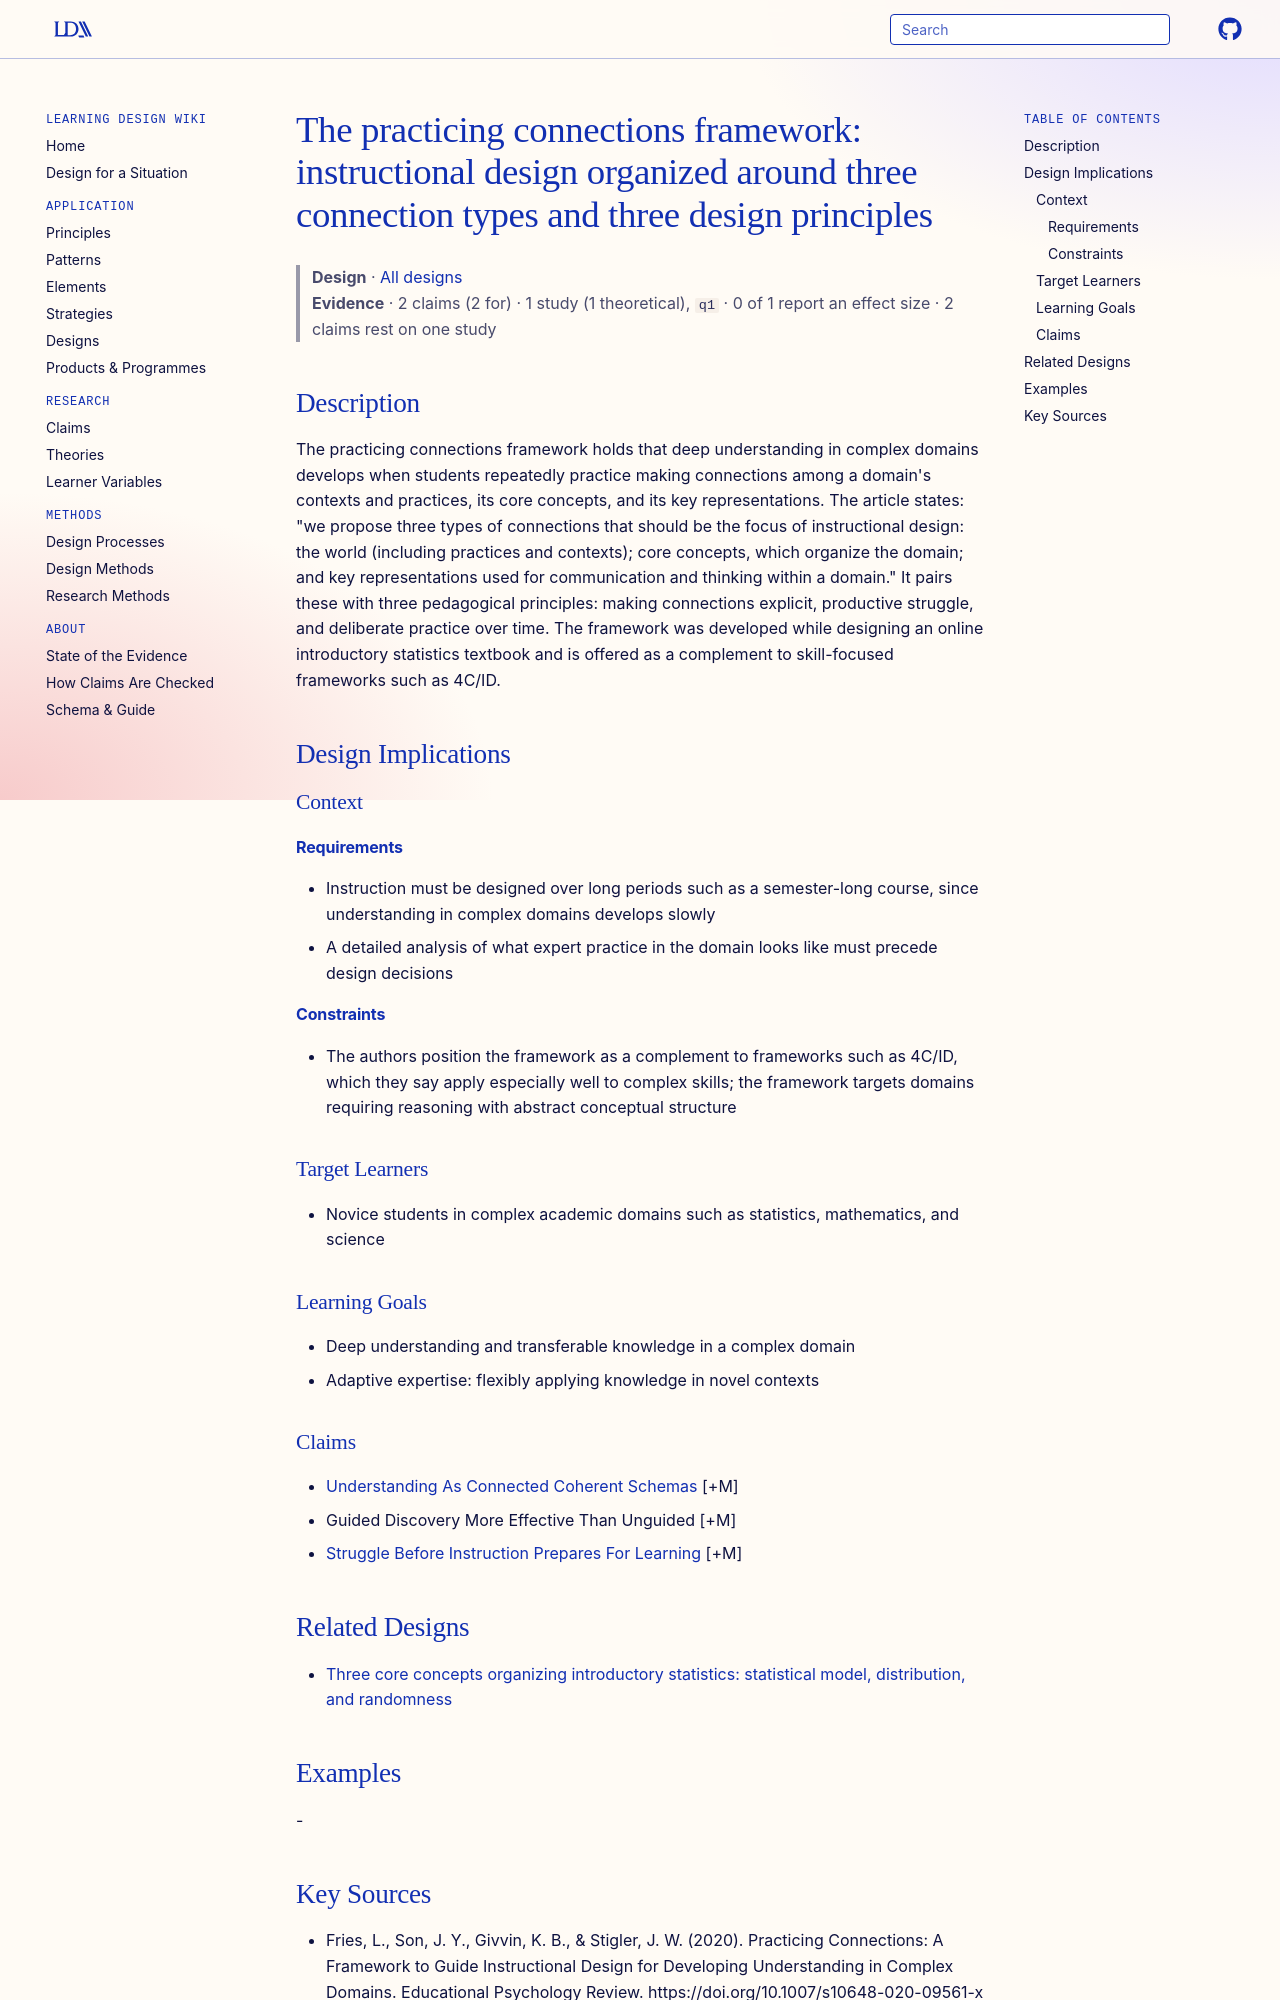

repository: Learning-Design-Alliance/learning-wiki · page: designs/practicing-connections-framework/index.html · generator: mkdocs

---
type: design
id: practicing-connections-framework
title: "The practicing connections framework: instructional design organized around three connection types and three design principles"
description: "The practicing connections framework holds that deep understanding in complex domains develops when students repeatedly practice making connections among a domain's contexts and practices, its core concepts, and its k..."
status: review
generated:
  by: "process:settle-candidates"
  at: 2026-10-20
sources:
  - id: fries-2020
    resource: "https://doi.org/10.1007/s10648-020-09561-x"
    title: "Fries, L., Son, J. Y., Givvin, K. B., & Stigler, J. W. (2020). Practicing Connections: A Framework to Guide Instructional Design for Developing Understanding in Complex Domains. Educational Psychology Review. https://doi.org/10.1007/s10648-020-09561-x"
    author: "Fries, L., Son, J. Y., Givvin, K. B., & Stigler, J. W"
---

# The practicing connections framework: instructional design organized around three connection types and three design principles

> **Design** · [All designs](index.md)
> **Evidence** · 2 claims (2 for) · 1 study (1 theoretical), `q1` · 0 of 1 report an effect size · 2 claims rest on one study

## Description
The practicing connections framework holds that deep understanding in complex domains develops when students repeatedly practice making connections among a domain's contexts and practices, its core concepts, and its key representations. The article states: "we propose three types of connections that should be the focus of instructional design: the world (including practices and contexts); core concepts, which organize the domain; and key representations used for communication and thinking within a domain." It pairs these with three pedagogical principles: making connections explicit, productive struggle, and deliberate practice over time. The framework was developed while designing an online introductory statistics textbook and is offered as a complement to skill-focused frameworks such as 4C/ID.

## Design Implications

### Context
#### Requirements
- Instruction must be designed over long periods such as a semester-long course, since understanding in complex domains develops slowly
- A detailed analysis of what expert practice in the domain looks like must precede design decisions
#### Constraints
- The authors position the framework as a complement to frameworks such as 4C/ID, which they say apply especially well to complex skills; the framework targets domains requiring reasoning with abstract conceptual structure

### Target Learners
- Novice students in complex academic domains such as statistics, mathematics, and science

### Learning Goals
- Deep understanding and transferable knowledge in a complex domain
- Adaptive expertise: flexibly applying knowledge in novel contexts

### Claims
- [Understanding As Connected Coherent Schemas](../claims/understanding-as-connected-coherent-schemas.md) [+M]
- Guided Discovery More Effective Than Unguided [+M]
- [Struggle Before Instruction Prepares For Learning](../claims/struggle-before-instruction-prepares-for-learning.md) [+M]
